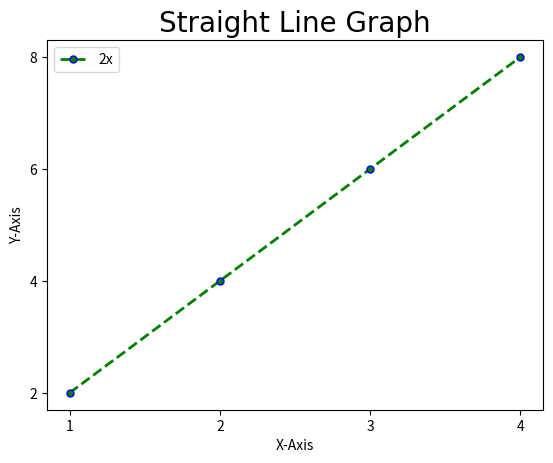

Python code for this plot:
import matplotlib.pyplot as plt
x = (1, 2, 3, 4)
y = (2, 4, 6, 8)
plt.title('Straight Line Graph', fontdict={
          'fontname': 'Comic Sans MS', 'fontsize': 20})
plt.plot(x, y, 'r.--', label='2x', color='Green',
         linewidth=2, marker='.', markeredgecolor='blue', markersize=10)
plt.xlabel('X-Axis')
plt.ylabel('Y-Axis')
plt.legend()
plt.xticks([1, 2, 3, 4])
plt.yticks([2, 4, 6, 8])
plt.show()
